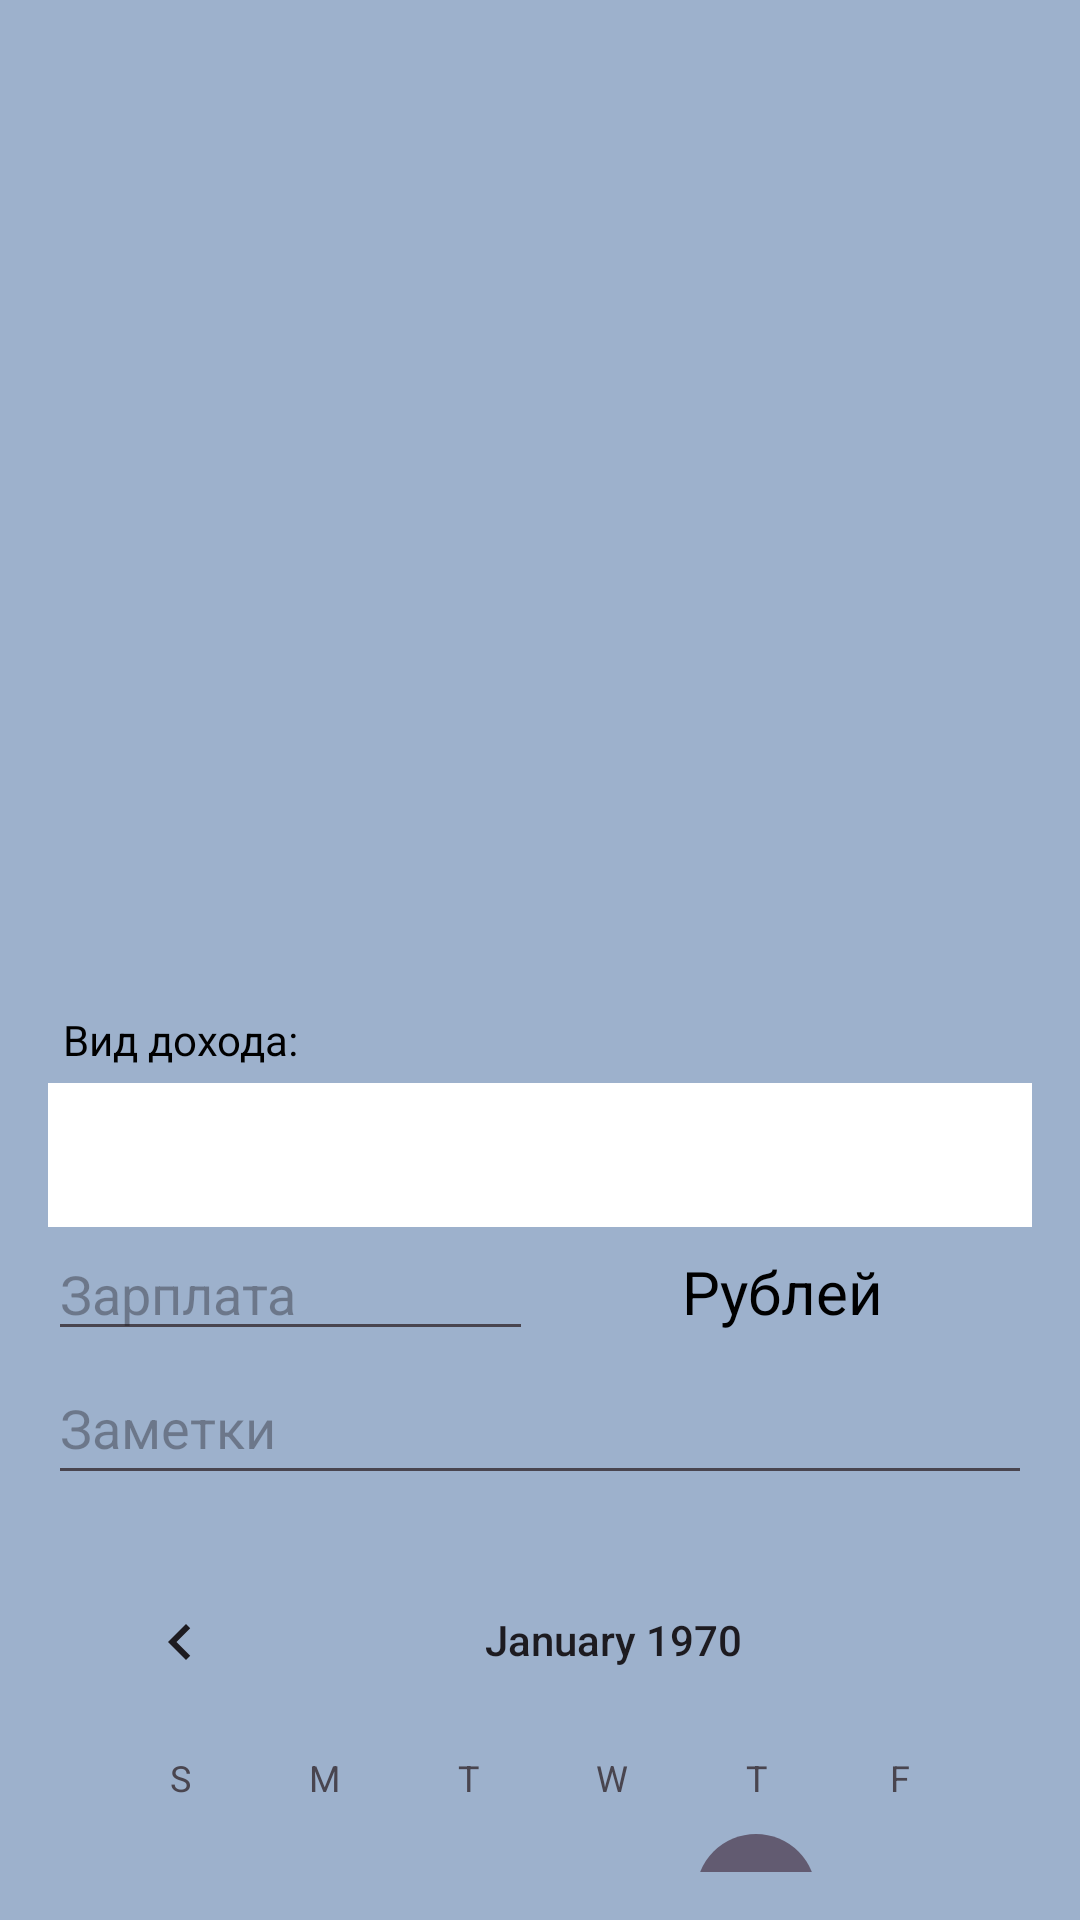

Android layout source for this screen:
<!-- AndroidManifest.xml: application theme Theme.Pact24_var2_Marinina -->
<!-- res/layout/fragment_3.xml -->
<?xml version="1.0" encoding="utf-8"?>
<LinearLayout xmlns:android="http://schemas.android.com/apk/res/android"
    xmlns:tools="http://schemas.android.com/tools"
    android:layout_width="match_parent"
    android:layout_height="match_parent"
    xmlns:app="http://schemas.android.com/apk/res-auto"
    android:orientation="vertical"
    android:padding="16dp"
    android:background="@color/blue">

    <androidx.recyclerview.widget.RecyclerView
        android:id="@+id/recyclerView"
        android:textColor="@color/black"
        android:layout_width="match_parent"
        android:layout_height="316dp" />
    <TextView
        android:layout_width="match_parent"
        android:layout_height="wrap_content"
        android:text="Вид дохода:"
        android:textColor="@color/black"
        android:layout_margin="5dp"/>

    <Spinner
        android:id="@+id/spinner2"
        android:textColor="@color/black"
        android:background="@color/white"
        android:layout_width="match_parent"
        android:layout_height="wrap_content"
        android:minHeight="48dp" />
    <LinearLayout
        android:layout_width="match_parent"
        android:layout_height="wrap_content"
        android:orientation="horizontal"
        android:weightSum="2">

        <EditText
            android:id="@+id/moneyed"
            android:layout_width="match_parent"
            android:layout_height="wrap_content"
            android:layout_weight="1"
            android:hint="Зарплата"
            android:inputType="number"
            tools:ignore="TouchTargetSizeCheck" />

        <TextView
            android:textColor="@color/black"
            android:id="@+id/textVal"
            android:layout_width="333dp"
            android:layout_height="wrap_content"
            android:layout_weight="1"
            android:text="Рублей"
            android:textAlignment="center"
            android:textSize="20sp" />

    </LinearLayout>
    <EditText
        android:id="@+id/zamed"
        android:layout_width="match_parent"
        android:layout_height="wrap_content"
        android:hint="Заметки"
        android:inputType="text"
        android:minHeight="48dp" />

    <ScrollView
        android:layout_width="377dp"
        android:layout_height="180dp"
        android:layout_marginBottom="15dp"
        android:layout_marginTop="15dp">

        <CalendarView
            android:id="@+id/calendarView"
            android:layout_width="match_parent"
            android:layout_height="167dp"/>
    </ScrollView>


    <LinearLayout
        android:layout_width="match_parent"
        android:layout_height="wrap_content"
        android:gravity="center">

        <Button
            android:id="@+id/edit"
            android:layout_width="200dp"
            android:layout_height="50dp"
            android:text="Редактировать"
            android:backgroundTint="@color/darkblue"
            android:layout_marginEnd="40dp"
            android:textAllCaps="false"/>
        <ImageView
            android:id="@+id/goback"
            android:layout_width="60dp"
            android:layout_height="60dp"
            app:srcCompat="@drawable/str" />
    </LinearLayout>

</LinearLayout>
<!-- resources referenced by this layout -->
<resources>
  <color name="black">#FF000000</color>
  <color name="blue">#9DB1CC</color>
  <color name="darkblue">#3B5998</color>
  <color name="white">#FFFFFFFF</color>
  <style name="Theme.Pact24_var2_Marinina" parent="Base.Theme.Pact24_var2_Marinina" />
  <style name="Base.Theme.Pact24_var2_Marinina" parent="Theme.Material3.DayNight.NoActionBar">
          
          
      </style>
</resources>
